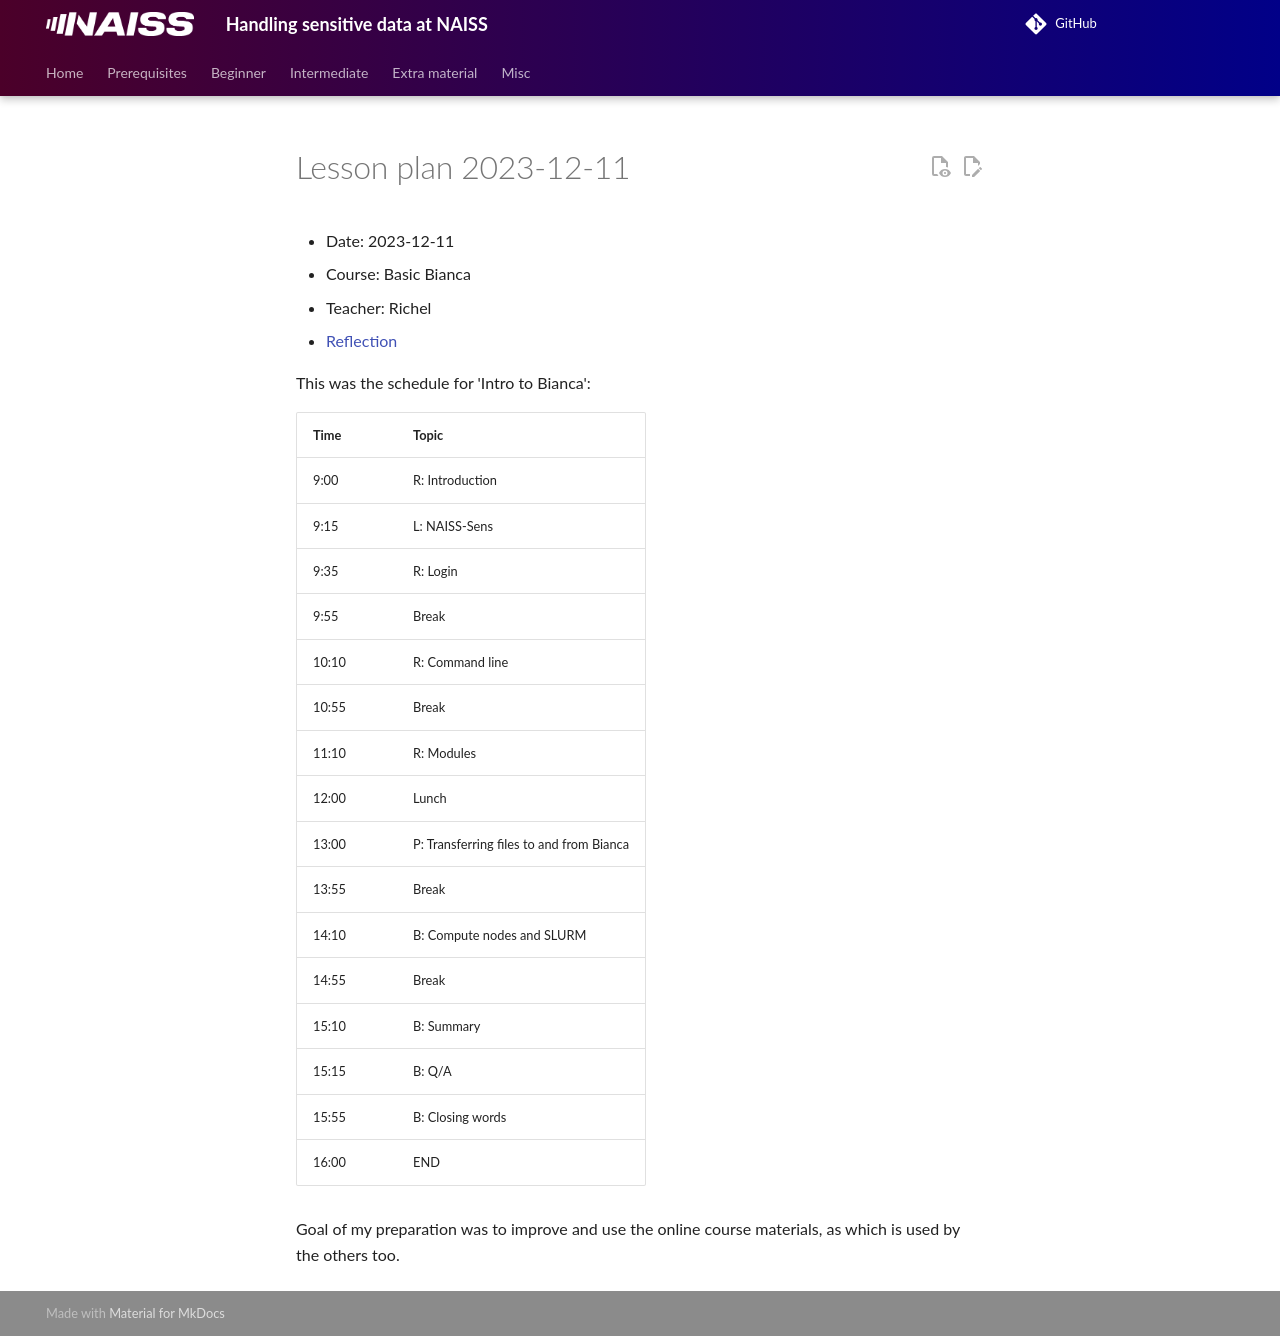

repository: UPPMAX/bianca_workshops · page: lesson_plans/20231211/20231211_richel/index.html · generator: mkdocs

# Lesson plan 2023-12-11

- Date: 2023-12-11
- Course: Basic Bianca
- Teacher: Richel
- [Reflection](../../reflections/20231211/20231211_richel.md)

This was the schedule for 'Intro to Bianca':

Time |Topic
-----|------------------------
9:00 |R: Introduction
9:15 |L: NAISS-Sens
9:35 |R: Login
9:55 |Break
10:10|R: Command line
10:55|Break
11:10|R: Modules
12:00|Lunch
13:00|P: Transferring files to and from Bianca
13:55|Break
14:10|B: Compute nodes and SLURM
14:55|Break
15:10|B: Summary
15:15|B: Q/A
15:55|B: Closing words
16:00|END

Goal of my preparation was to improve and use the online course
materials, as which is used by the others too.
